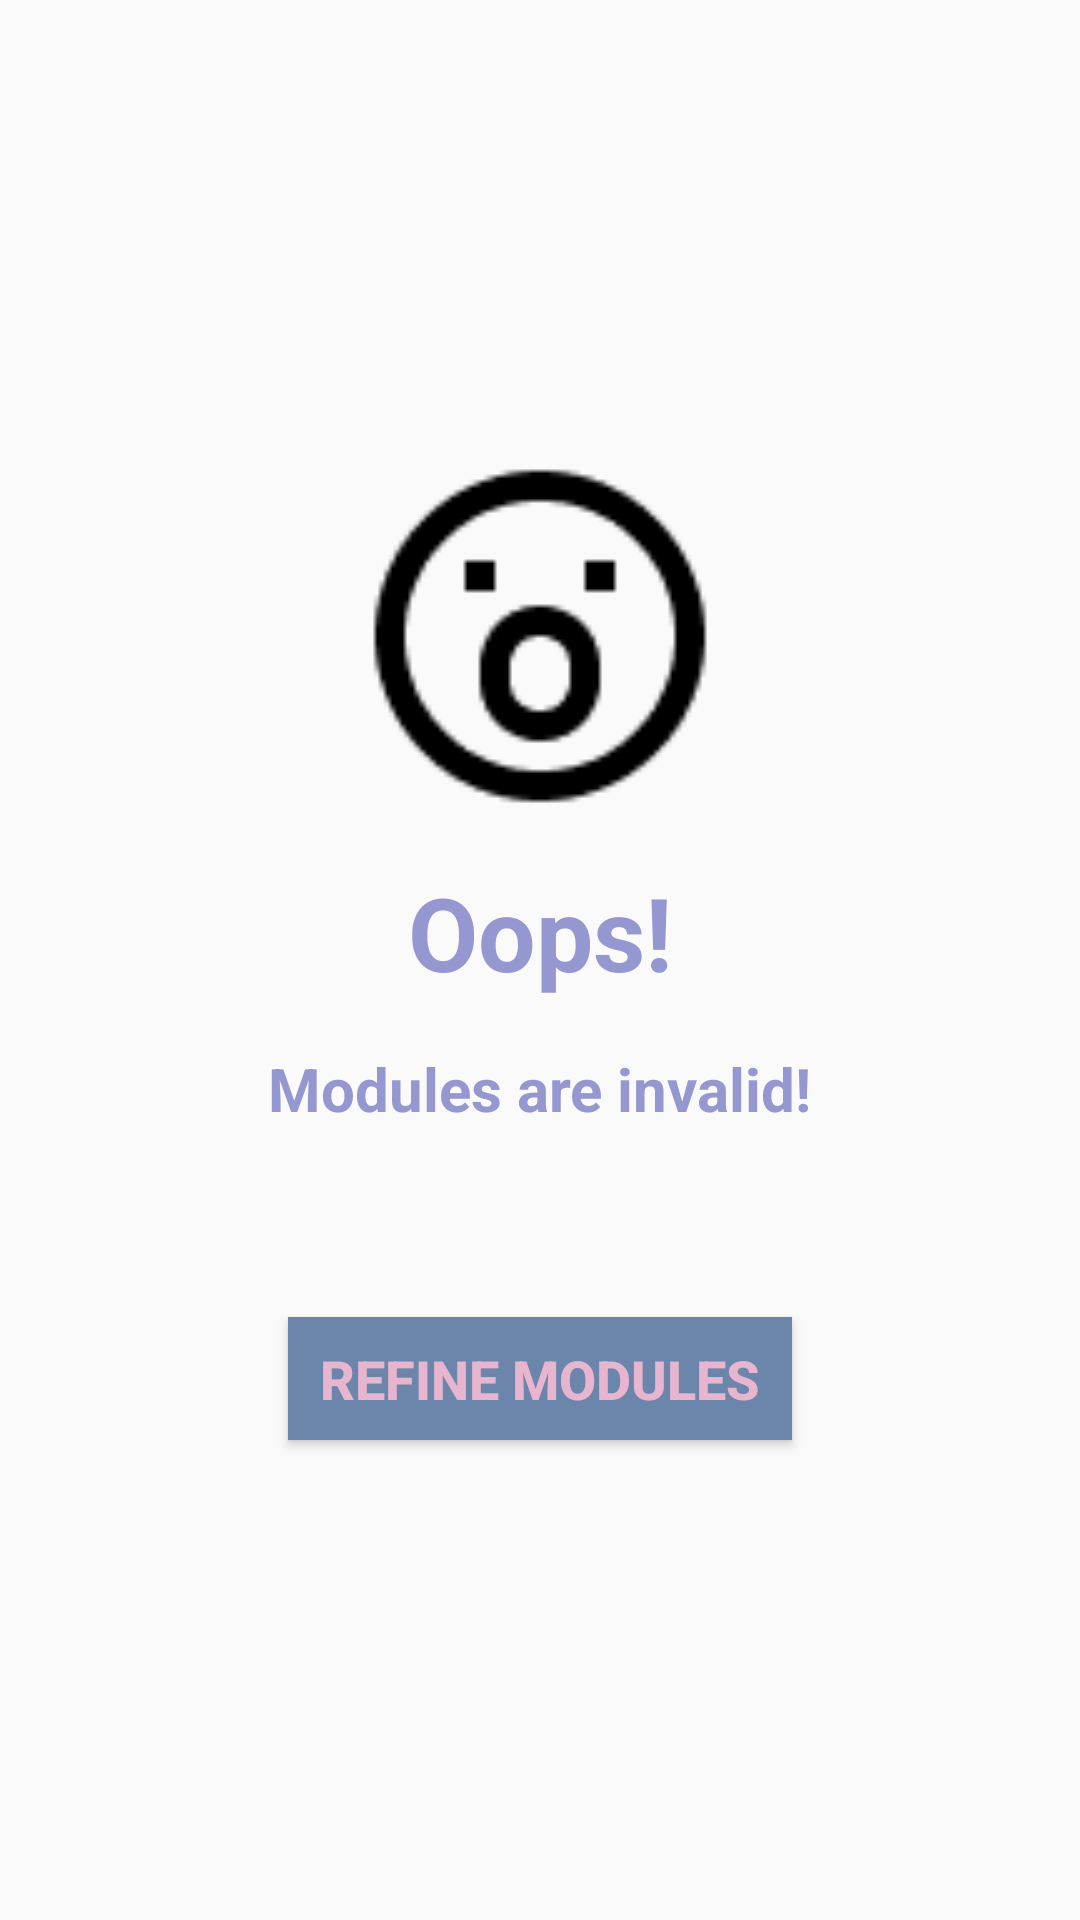

Reconstruct the res/layout file that produces this screen, plus the resources it refers to.
<!-- AndroidManifest.xml: application theme AppTheme -->
<!-- res/layout/activity_null_module_error.xml -->
<?xml version="1.0" encoding="utf-8"?>
<androidx.constraintlayout.widget.ConstraintLayout xmlns:android="http://schemas.android.com/apk/res/android"
    xmlns:app="http://schemas.android.com/apk/res-auto"
    xmlns:tools="http://schemas.android.com/tools"
    android:layout_width="match_parent"
    android:layout_height="match_parent"
    tools:context=".NullModuleError">

    <ImageView
        android:id="@+id/noTimetableIcon3"
        android:layout_width="120dp"
        android:layout_height="120dp"
        android:layout_marginTop="152dp"
        app:layout_constraintEnd_toEndOf="parent"
        app:layout_constraintStart_toStartOf="parent"
        app:layout_constraintTop_toTopOf="parent"
        app:srcCompat="@drawable/shocked_icon" />

    <TextView
        android:id="@+id/oopsText2"
        android:layout_width="wrap_content"
        android:layout_height="wrap_content"
        android:layout_marginTop="16dp"
        android:text="@string/oops_text"
        android:textColor="@color/purple"
        android:textSize="34sp"
        android:textStyle="bold"
        app:layout_constraintEnd_toEndOf="parent"
        app:layout_constraintStart_toStartOf="parent"
        app:layout_constraintTop_toBottomOf="@+id/noTimetableIcon3" />

    <TextView
        android:id="@+id/invalidModsTextView"
        android:layout_width="wrap_content"
        android:layout_height="wrap_content"
        android:layout_marginTop="16dp"
        android:text="@string/invalid_mods"
        android:textColor="@color/purple"
        android:textSize="20sp"
        android:textStyle="bold"
        app:layout_constraintEnd_toEndOf="parent"
        app:layout_constraintStart_toStartOf="parent"
        app:layout_constraintTop_toBottomOf="@+id/oopsText2" />

    <Button
        android:id="@+id/refineModsBtn"
        android:layout_width="168dp"
        android:layout_height="41dp"
        android:layout_marginBottom="160dp"
        android:background="@color/blue"
        android:text="@string/refine_modules_button"
        android:textColor="@color/pink"
        android:textSize="18sp"
        android:textStyle="bold"
        app:layout_constraintBottom_toBottomOf="parent"
        app:layout_constraintEnd_toEndOf="parent"
        app:layout_constraintStart_toStartOf="parent"
        app:layout_constraintTop_toBottomOf="@+id/invalidModsTextView"
        app:layout_constraintVertical_bias="1.0" />
</androidx.constraintlayout.widget.ConstraintLayout>
<!-- resources referenced by this layout -->
<resources>
  <color name="blue"> #6C86AB</color>
  <color name="pink">#E8B5CE</color>
  <color name="purple">#9597D0</color>
  <!-- drawable shocked_icon: png bitmap (drawable, 1248 bytes) -->
  <string name="invalid_mods">Modules are invalid!</string>
  <string name="oops_text">Oops!</string>
  <string name="refine_modules_button">REFINE MODULES</string>
  <style name="AppTheme" parent="Theme.AppCompat.Light.DarkActionBar">
          
          <item name="colorPrimary">@color/blue</item>
          <item name="colorPrimaryDark">@color/darkBlue</item>
          <item name="colorAccent">@color/colorAccent</item>
      </style>
  <color name="darkBlue">#FF596E8C</color>
  <color name="colorAccent">#03DAC5</color>
</resources>
